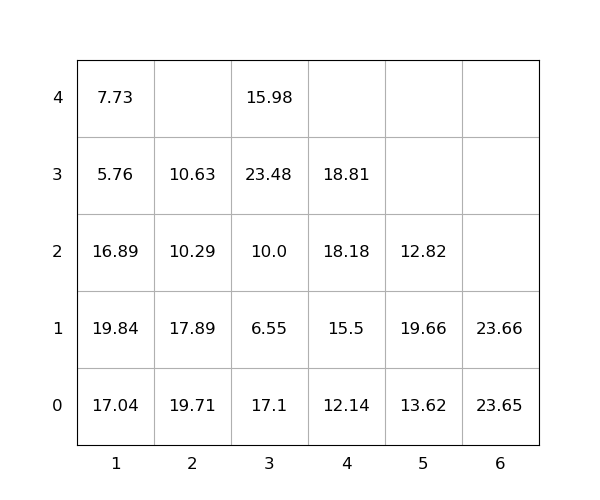

Data behind this chart, as committed beside it:
idx, loc_x, loc_y, loc_z, weight, group, score, seq, reloc, size(ft)
1, 4, 0, 0, 12.14, 0, 12.14, 0, 0, 20
2, 2, 0, 0, 19.71, 0, 19.71, 0, 1.0, 20
3, 3, 0, 0, 17.1, 0, 17.1, 0, 1.0, 20
4, 6, 0, 0, 23.65, 0, 23.65, 0, 1.0, 20
5, 1, 0, 0, 17.04, 0, 17.04, 0, 1.0, 20
6, 3, 0, 1, 6.55, 0, 6.55, 0, 1.0, 20
7, 4, 0, 1, 15.5, 0, 15.5, 0, 0, 20
8, 5, 0, 0, 13.62, 0, 13.62, 0, 1.0, 20
9, 1, 0, 1, 19.84, 0, 19.84, 0, 1.0, 20
10, 3, 0, 2, 10.0, 0, 10.0, 0, 1.0, 20
11, 1, 0, 2, 16.89, 0, 16.89, 0, 1.0, 20
12, 2, 0, 1, 17.89, 0, 17.89, 0, 1.0, 20
13, 1, 0, 3, 5.76, 0, 5.76, 0, 1.0, 20
14, 6, 0, 1, 23.66, 0, 23.66, 0, 1.0, 20
15, 5, 0, 1, 19.66, 0, 19.66, 0, 1.0, 20
16, 1, 0, 4, 7.73, 0, 7.73, 1, 1.0, 20
17, 3, 0, 3, 23.48, 0, 23.48, 2, 1.0, 20
18, 3, 0, 4, 15.98, 0, 15.98, 3, 1.0, 20
19, 2, 0, 2, 10.29, 0, 10.29, 4, 1.0, 20
20, 5, 0, 2, 12.82, 0, 12.82, 5, 1.0, 20
21, 2, 0, 3, 10.63, 0, 10.63, 6, 1, 20
22, 4, 0, 2, 18.18, 0, 18.18, 7, 0, 20
23, 4, 0, 3, 18.81, 0, 18.81, 8, 0, 20
